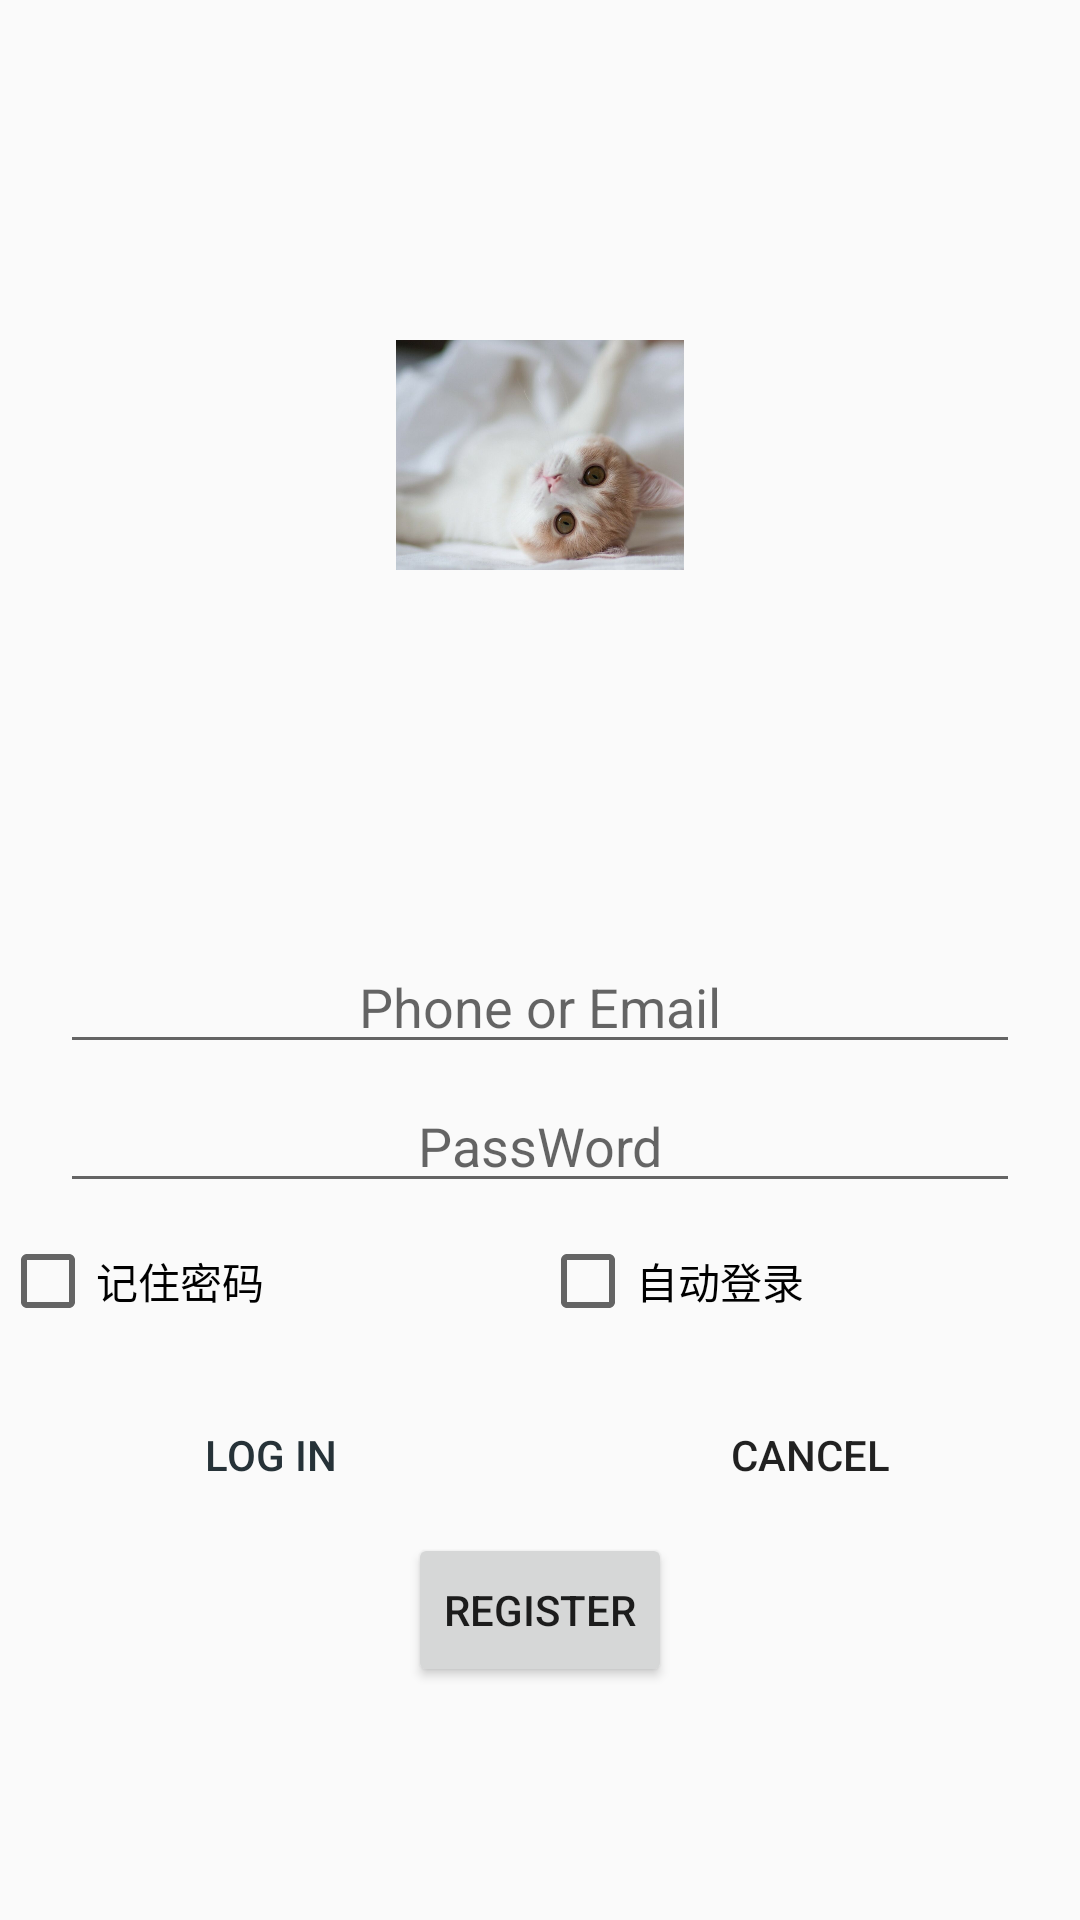

Layout XML and referenced resources for this Android screen:
<!-- AndroidManifest.xml: activity theme AppTheme.NoActionBar -->
<!-- res/layout/login.xml -->
<?xml version="1.0" encoding="utf-8"?>
<LinearLayout xmlns:android="http://schemas.android.com/apk/res/android"
    xmlns:tools="http://schemas.android.com/tools"
    android:orientation="vertical" android:layout_width="match_parent"
    android:layout_height="match_parent"
    android:weightSum="1"
    android:gravity="center_horizontal">

    <ImageView
        android:layout_width="96dp"
        android:layout_height="300dp"
        android:id="@+id/imageView"
        android:layout_gravity="center_horizontal"
        android:src="@drawable/a1"
        android:layout_weight="0.04" />

    <EditText
        android:layout_width="fill_parent"
        android:layout_height="wrap_content"
        android:gravity="center"
        android:id="@+id/userName"
        android:hint="Phone or Email"
        android:layout_marginTop="10dp" android:layout_marginLeft="20dp" android:layout_marginRight="20dp"
        android:textColor="@color/bannerText"
        android:inputType="text"

        android:maxLength="20"/>
    <EditText
        android:layout_width="fill_parent"
        android:layout_height="wrap_content"
        android:gravity="center"
        android:id="@+id/passWord"
        android:hint="PassWord"
        android:layout_marginTop="5dp" android:layout_marginLeft="20dp" android:layout_marginRight="20dp"
        android:layout_marginBottom="10dp" android:textColor="@color/bannerText" android:inputType="textPassword"
        android:autoText="false"/>

    <LinearLayout
        android:layout_width="fill_parent"
        android:layout_height="50dp"
        android:orientation="horizontal">

        <CheckBox
            android:layout_width="0dp"
            android:layout_height="wrap_content"
            android:text="记住密码"
            android:id="@+id/checkBox"
            android:layout_weight="1"
            android:checked="false" />

        <CheckBox
            android:layout_width="0dp"
            android:layout_height="wrap_content"
            android:text="自动登录"
            android:id="@+id/checkBox2"
            android:layout_gravity="center_horizontal"
            android:layout_weight="1"
            android:checked="false" />
    </LinearLayout>
    <LinearLayout
        android:layout_width="fill_parent"
        android:layout_height="50dp"
        android:orientation="horizontal">
        <Button
            style="?android:attr/buttonStyleSmall"
            android:layout_width="0dp"
            android:layout_height="wrap_content"
            android:text="Log In"
            android:background="?android:attr/selectableItemBackground"
            android:id="@+id/buttonTos"
            android:textColor="@color/bannerText"
            android:layout_weight="1"
            tools:targetApi="honeycomb" />
        <Button
            android:layout_width="0dp"
            android:layout_height="wrap_content"
            android:text="cancel"
            android:id="@+id/button"
            android:layout_gravity="center_horizontal"
            android:layout_weight="1"
            android:background="?android:attr/selectableItemBackground"
            tools:targetApi="honeycomb" />


    </LinearLayout>

    <Button
        android:layout_width="wrap_content"
        android:layout_height="wrap_content"
        android:text="Register"
        android:id="@+id/button2"
        android:layout_gravity="center_horizontal"
        android:layout_weight="0.04" />

</LinearLayout>
<!-- resources referenced by this layout -->
<resources>
  <color name="bannerText">#263238</color>
  <!-- drawable a1: jpg bitmap (drawable, 45266 bytes) -->
  <style name="AppTheme.NoActionBar">
          <item name="windowActionBar">false</item>
          <item name="windowNoTitle">true</item>
      </style>
</resources>
